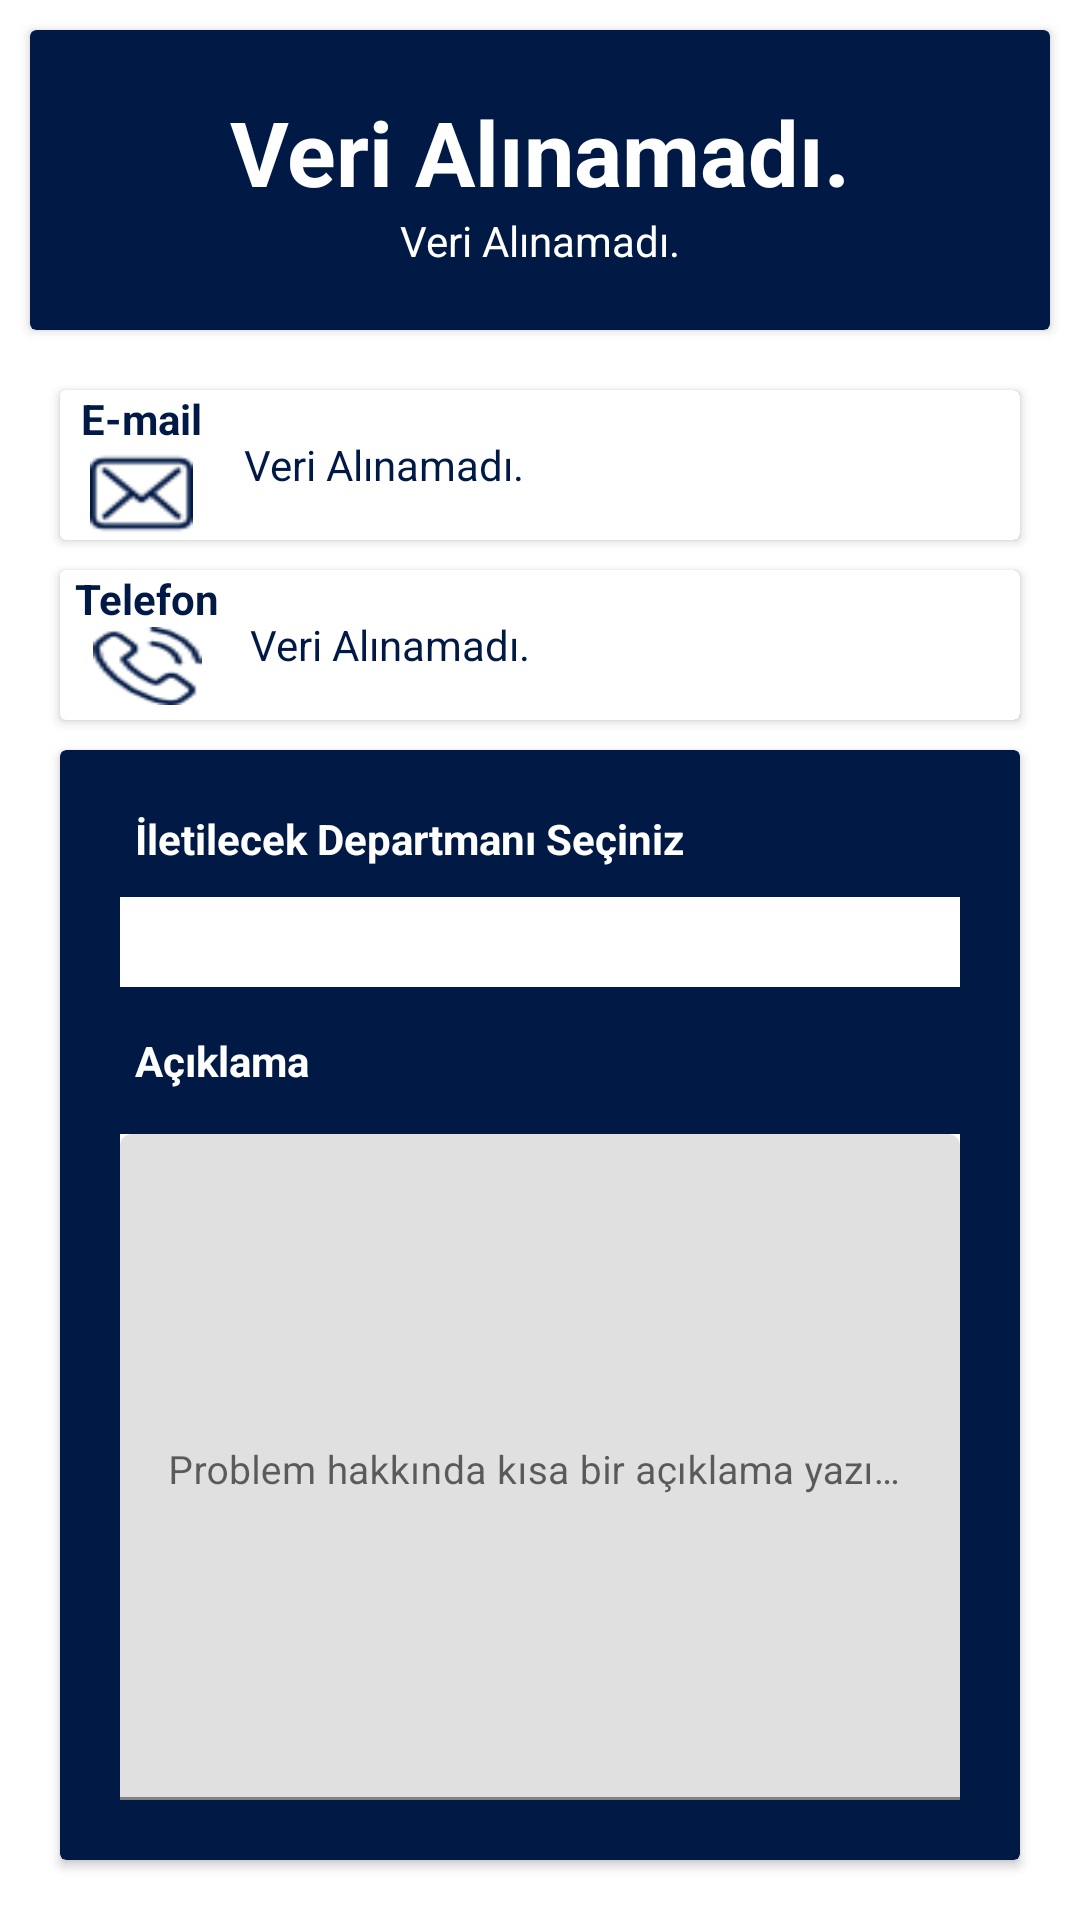

Write the Android layout XML for this screen, with the resource values it uses.
<!-- AndroidManifest.xml: fallback theme Theme.MaterialComponents.DayNight.NoActionBar -->
<!-- res/layout/createrecords_tab1info.xml -->
<?xml version="1.0" encoding="utf-8"?>
<LinearLayout

    xmlns:android="http://schemas.android.com/apk/res/android"
    xmlns:app="http://schemas.android.com/apk/res-auto"
    xmlns:tools="http://schemas.android.com/tools"
    android:layout_width="match_parent"
    android:layout_height="match_parent"
    android:layout_marginTop="20dp"
    android:orientation="vertical"
    tools:context=".activities.CreateRecords">

    <androidx.cardview.widget.CardView
        android:layout_width="match_parent"
        android:layout_height="100dp"
        android:layout_marginStart="10dp"
        android:layout_marginTop="10dp"
        android:layout_marginEnd="10dp"
        app:cardBackgroundColor="@color/colorPrimary">

        <LinearLayout
            android:layout_width="match_parent"
            android:layout_height="match_parent"
            android:gravity="center"
            android:orientation="vertical">

            <TextView
                android:id="@+id/tab1isim"
                android:layout_width="match_parent"
                android:layout_height="wrap_content"
                android:gravity="center"
                android:text="@string/verialinamadi"
                android:textColor="@color/beyaz"
                android:textSize="30sp"
                android:textStyle="bold" />

            <TextView
                android:id="@+id/tab1unvan"
                android:layout_width="match_parent"
                android:layout_height="wrap_content"
                android:gravity="center"
                android:text="@string/verialinamadi"
                android:textColor="@color/beyaz" />

        </LinearLayout>

    </androidx.cardview.widget.CardView>

    <androidx.cardview.widget.CardView
        android:layout_width="match_parent"
        android:layout_height="50dp"
        android:layout_gravity="center"
        android:layout_marginStart="20dp"
        android:layout_marginTop="20dp"
        android:layout_marginEnd="20dp"
        android:layout_marginBottom="10dp"
        app:cardBackgroundColor="@color/colorPrimary"

        >

        <LinearLayout
            android:layout_width="match_parent"
            android:layout_height="match_parent"
            android:background="@color/beyaz"
            android:orientation="horizontal">

            <LinearLayout
                android:layout_width="wrap_content"
                android:layout_height="match_parent"
                android:background="@color/beyaz"
                android:orientation="vertical">

                <TextView
                    android:layout_width="wrap_content"
                    android:layout_height="wrap_content"
                    android:layout_gravity="center_vertical"
                    android:background="@color/beyaz"
                    android:gravity="center"
                    android:paddingLeft="7dp"
                    android:paddingRight="7dp"
                    android:text="@string/Email"
                    android:textColor="@color/colorPrimary"
                    android:textStyle="bold" />

                <ImageView
                    android:layout_width="match_parent"
                    android:layout_height="match_parent"
                    android:layout_marginStart="10dp"
                    android:layout_marginEnd="10dp"
                    android:background="@mipmap/emailicon"
                    android:contentDescription="@string/tab1info_image_email"

                    />
            </LinearLayout>

            <TextView
                android:id="@+id/tab1mail"
                android:layout_width="match_parent"
                android:layout_height="match_parent"
                android:layout_gravity="center_vertical"
                android:layout_marginStart="7dp"
                android:layout_marginEnd="5dp"
                android:gravity="center|start"
                android:text="@string/verialinamadi"
                android:textColor="@color/colorPrimary" />
        </LinearLayout>
    </androidx.cardview.widget.CardView>

    <androidx.cardview.widget.CardView
        android:layout_width="match_parent"
        android:layout_height="50dp"
        android:layout_gravity="center"
        android:layout_marginStart="20dp"
        android:layout_marginEnd="20dp"
        android:layout_marginBottom="10dp"

        app:cardBackgroundColor="@color/colorPrimary"

        >

        <LinearLayout
            android:layout_width="match_parent"
            android:layout_height="match_parent"
            android:background="@color/beyaz"
            android:orientation="horizontal">

            <LinearLayout
                android:layout_width="wrap_content"
                android:layout_height="match_parent"
                android:background="@color/beyaz"
                android:orientation="vertical">

                <TextView
                    android:layout_width="wrap_content"
                    android:layout_height="wrap_content"
                    android:layout_gravity="center_vertical"
                    android:background="@color/beyaz"
                    android:gravity="center"
                    android:paddingLeft="5dp"
                    android:paddingRight="5dp"
                    android:text="@string/tab1info_phone"
                    android:textColor="@color/colorPrimary"
                    android:textStyle="bold" />

                <ImageView
                    android:layout_width="match_parent"
                    android:layout_height="match_parent"
                    android:layout_marginStart="11dp"
                    android:layout_marginEnd="11dp"
                    android:layout_marginBottom="5dp"
                    android:background="@mipmap/phoneicon"
                    android:contentDescription="@string/tab1info_image_phone" />
            </LinearLayout>

            <TextView
                android:id="@+id/tab1telefon"
                android:layout_width="match_parent"
                android:layout_height="match_parent"
                android:layout_gravity="center_vertical"
                android:layout_marginStart="5dp"
                android:layout_marginEnd="5dp"
                android:gravity="center|start"
                android:text="@string/verialinamadi"
                android:textColor="@color/colorPrimary" />
        </LinearLayout>
    </androidx.cardview.widget.CardView>

    <androidx.cardview.widget.CardView
        android:layout_width="match_parent"
        android:layout_height="match_parent"
        android:layout_gravity="center"
        android:layout_marginStart="20dp"
        android:layout_marginEnd="20dp"
        android:layout_marginBottom="20dp"
        app:cardBackgroundColor="@color/colorPrimary"

        >

        <LinearLayout
            android:layout_width="match_parent"
            android:layout_height="match_parent"
            android:orientation="vertical">

            <TextView
                android:layout_width="wrap_content"
                android:layout_height="wrap_content"
                android:layout_marginStart="25dp"
                android:layout_marginTop="20dp"
                android:layout_marginEnd="5dp"
                android:text="@string/tab1info_depart"
                android:textColor="@color/beyaz"
                android:textStyle="bold" />

            <Spinner
                android:id="@+id/tab1spinnerdepart"
                android:layout_width="match_parent"
                android:layout_height="30dp"
                android:layout_marginStart="20dp"
                android:layout_marginTop="10dp"
                android:layout_marginEnd="20dp"
                android:background="@color/beyaz"
                android:theme="@style/Spinner" />

            <TextView
                android:layout_width="wrap_content"
                android:layout_height="wrap_content"
                android:layout_marginStart="25dp"
                android:layout_marginTop="15dp"
                android:layout_marginEnd="5dp"
                android:text="@string/tab1info_description"
                android:textColor="@color/beyaz"
                android:textStyle="bold" />

            <com.google.android.material.textfield.TextInputLayout
                android:layout_width="match_parent"
                android:layout_height="match_parent"
                android:layout_marginStart="20dp"
                android:layout_marginTop="15dp"
                android:layout_marginEnd="20dp"
                android:layout_marginBottom="20dp"
                android:background="@color/beyaz">

                <com.google.android.material.textfield.TextInputEditText
                    android:id="@+id/tab1description"
                    android:layout_width="match_parent"
                    android:layout_height="match_parent"
                    android:gravity="top"
                    android:hint="@string/tab1info_description_hint"
                    android:maxLength="999"
                    android:textSize="13sp" />
            </com.google.android.material.textfield.TextInputLayout>


        </LinearLayout>
    </androidx.cardview.widget.CardView>
</LinearLayout>
<!-- resources referenced by this layout -->
<resources>
  <color name="beyaz">#ffffff</color>
  <color name="colorPrimary">#011945</color>
  <!-- mipmap emailicon: png bitmap (mipmap-xxhdpi, 1103 bytes) -->
  <!-- mipmap phoneicon: png bitmap (mipmap-xxhdpi, 1569 bytes) -->
  <string name="Email">E-mail</string>
  <string name="tab1info_depart">İletilecek Departmanı Seçiniz</string>
  <string name="tab1info_description">Açıklama</string>
  <string name="tab1info_description_hint">Problem hakkında kısa bir açıklama yazınız.</string>
  <string name="tab1info_image_email">Kayıt oluştururken tab 1 deki e-mail resmi</string>
  <string name="tab1info_image_phone">Kayıt oluştururken tab 1 deki telefon resmi</string>
  <string name="tab1info_phone">Telefon</string>
  <string name="verialinamadi">Veri Alınamadı.</string>
  <style name="Spinner" parent="Widget.AppCompat.Light.DropDownItem.Spinner">
          <item name="android:textColor">@color/colorPrimary</item>
          <item name="android:textSize">12sp</item>
  
      </style>
</resources>
